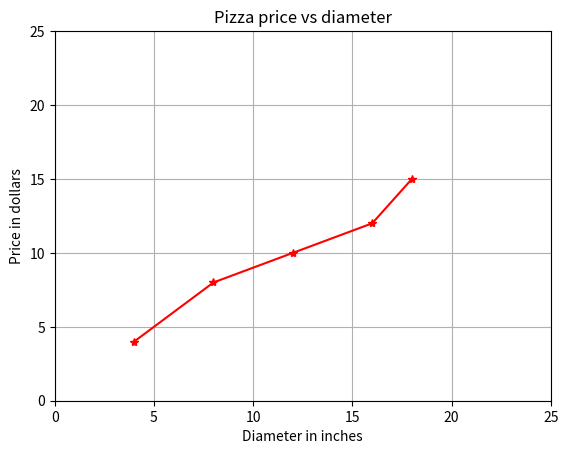

This figure's Python source:
# This program makes a plot.
#
# Plot with data: 
#  + diameter of pizza (X, horizontal axis)
#  + price in dollars (Y, vertical axis)
# 

# Use Matplotlib 
import matplotlib.pyplot as plt

# diameter of pizza
X = [[4], [8], [12], [16], [18]]
# price
y = [[4], [8], [10], [12], [15]]

# Create plot with matplotlib
plt.figure()
plt.title('Pizza price vs diameter')
plt.xlabel('Diameter in inches')
plt.ylabel('Price in dollars')
plt.plot(X, y, marker="*",color='red')
plt.axis([0, 25, 0, 25])
plt.grid(True)
plt.show()
